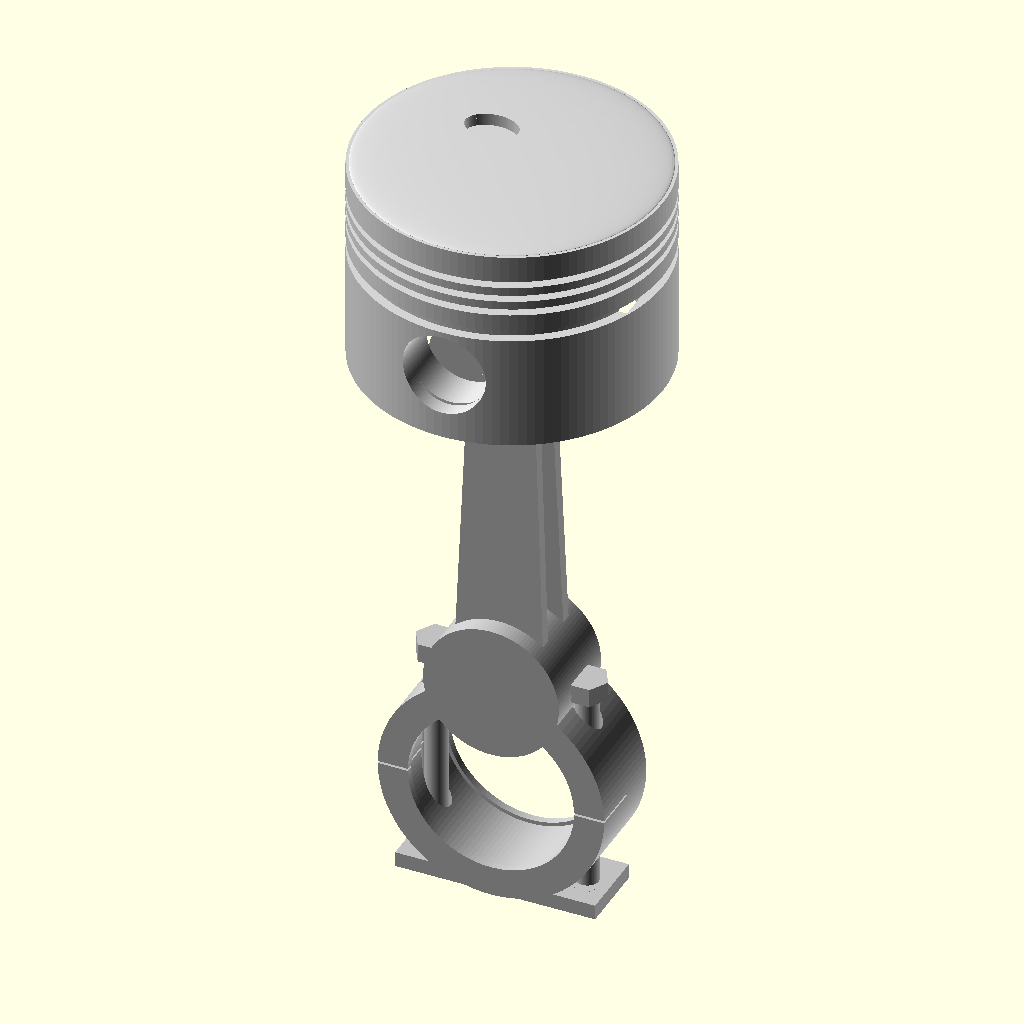
Cell 1: the model at its default parameters.
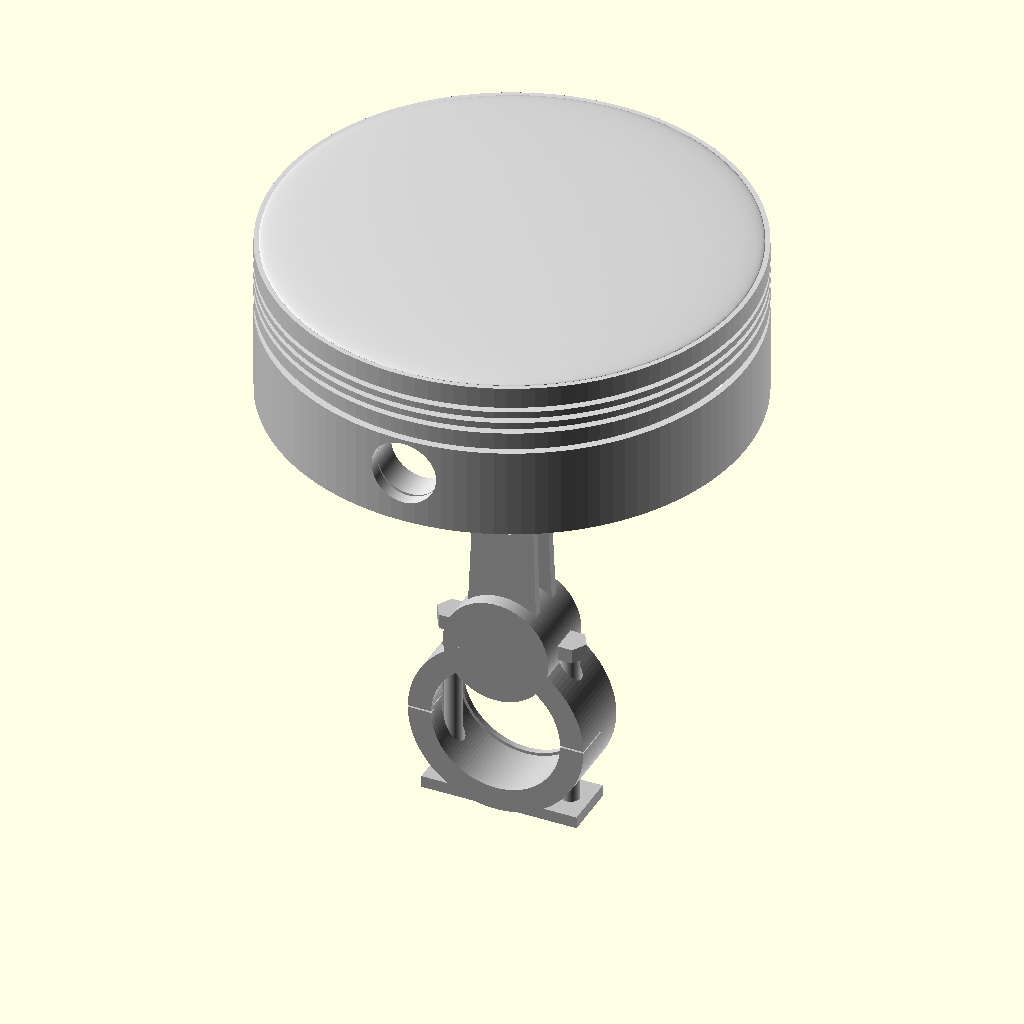
Cell 2 — piston_d set to 160, the other parameters unchanged.
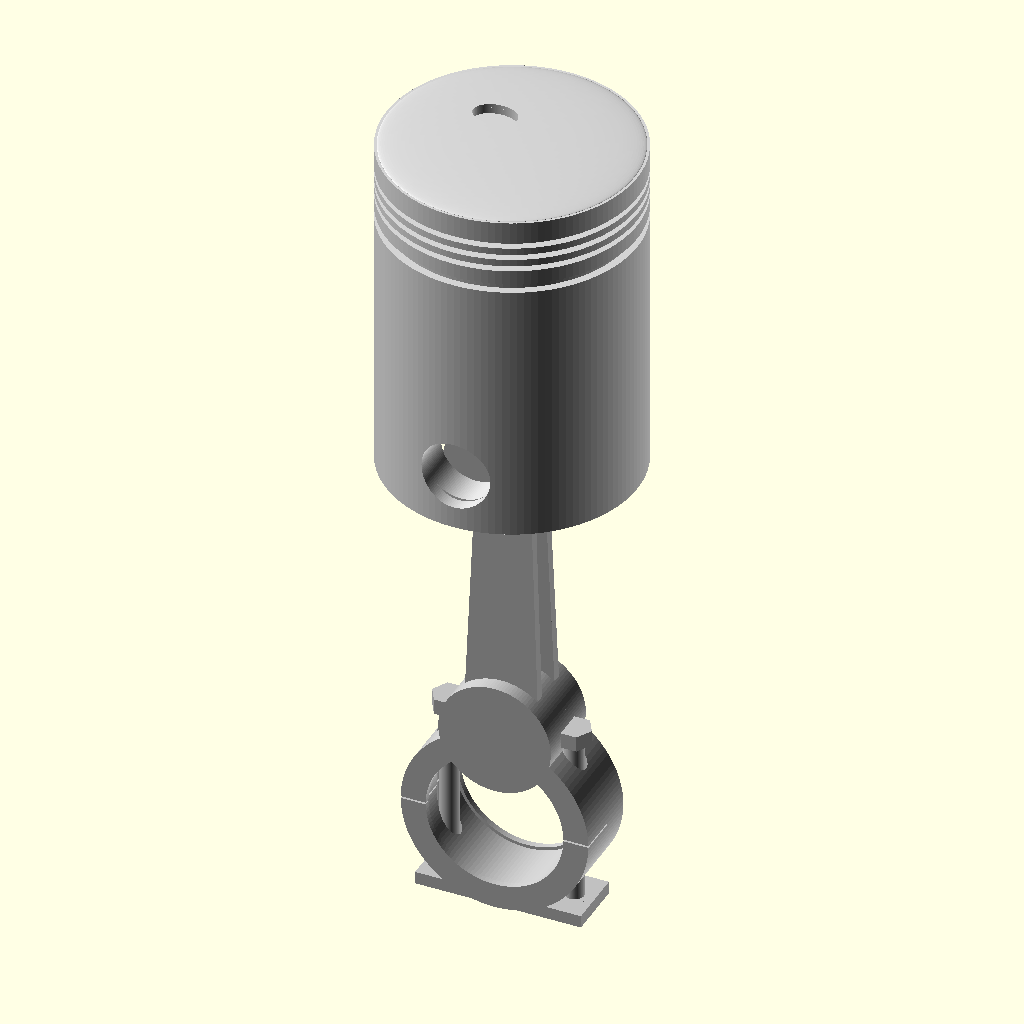
Cell 3: the same model with piston_h = 110.
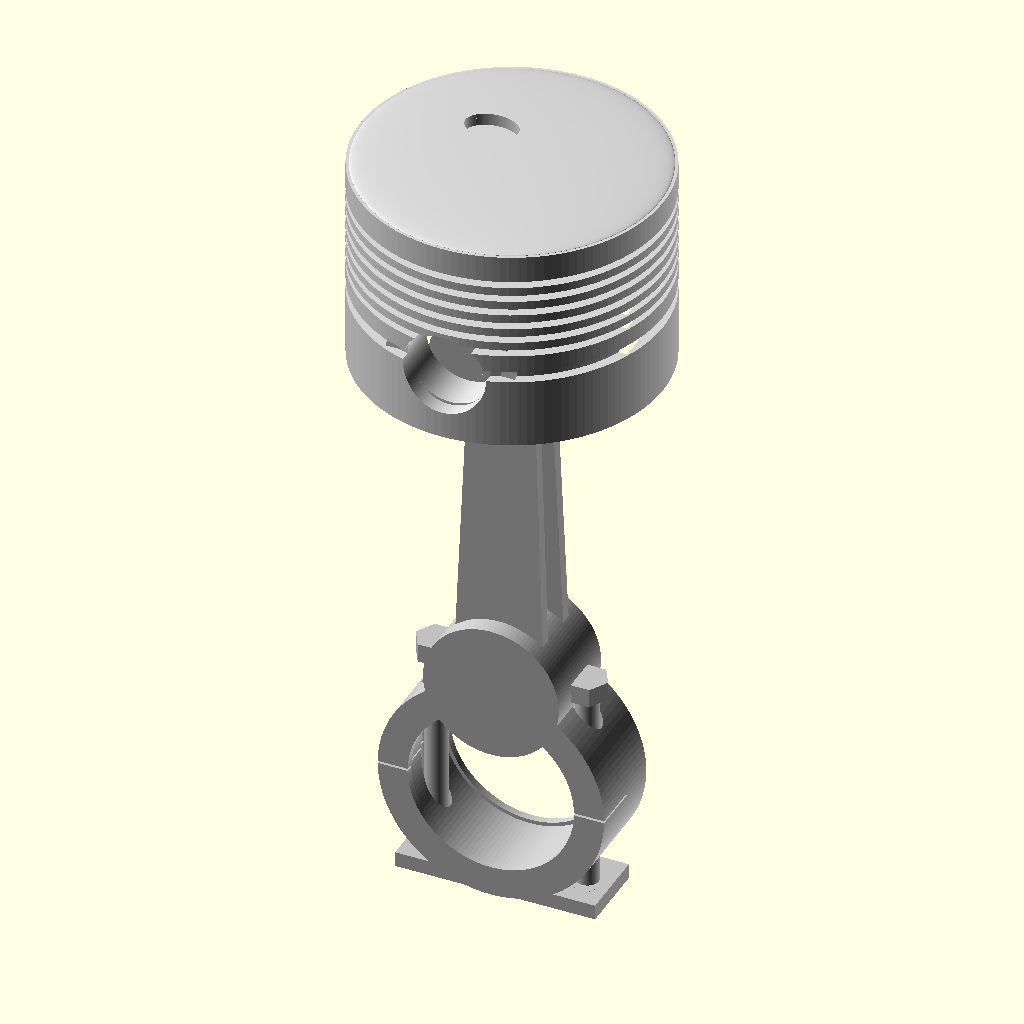
Cell 4: num_rings = 6 (everything else at default).
All cells are drawn from the same view direction (rotation 55°, 0°, 25°, orthographic, colour scheme Cornfield), but the view is re-fitted for each cell, so position and scale can differ between cells as well as the parameter.
The OpenSCAD source (projects/p3d-bench/demo/runs/image2cad_articraft_piston_24012_image_openscad_claude-reason/generated.scad):
// ============================================
// Piston and Connecting Rod Assembly
// ============================================

// === Piston Parameters ===
piston_d = 80;                // piston bore diameter
piston_h = 55;                // overall piston height
crown_thickness = 10;         // crown wall thickness
wall_thickness = 4;           // skirt wall thickness

// Ring grooves
num_rings = 3;                // compression rings
ring_groove_w = 1.8;          // groove width
ring_groove_depth = 2.5;      // groove depth into wall
ring_pitch = 4.0;             // center-to-center spacing
ring_top_offset = 8;          // top of piston to first groove center
oil_groove_w = 3.0;           // oil scraper groove width
oil_groove_gap = 3;           // gap below last compression ring

// Valve pocket on crown
valve_pocket_d = 14;
valve_pocket_depth = 2.0;
valve_pocket_x = -10;
valve_pocket_y = 10;

// Wrist pin
pin_d = 22;
pin_z_from_bottom = 18;      // center of pin from piston bottom edge

// === Connecting Rod Parameters ===
rod_cc = 140;                 // center-to-center length

// Small end (piston end)
se_od = 34;
se_id = 22;                   // matches pin diameter
se_width = 22;

// Big end (crank end)
be_od = 60;
be_id = 44;
be_width = 24;

// Beam (I-section)
beam_w_big = 24;              // flange width at big end
beam_w_small = 17;            // flange width at small end
beam_depth_big = 15;          // I-beam height at big end
beam_depth_small = 12;        // I-beam height at small end
web_t = 5;                    // web thickness
flange_t = 3.0;              // flange thickness

// Cap bolts
bolt_d = 7;
bolt_head_d = 11;
bolt_head_h = 5;
bolt_nut_h = 5;
bolt_spacing_x = 40;         // bolt center-to-center across big end
cap_gap = 0.6;               // visual split line thickness

// Smoothness
$fn = 120;

// === Helper Modules ===

// Ring groove cut (annular groove)
module ring_groove(outer_r, depth, width) {
    difference() {
        cylinder(h = width, r = outer_r + 0.1);
        cylinder(h = width, r = outer_r - depth);
    }
}

// Hexagonal prism for bolt heads/nuts
module hex_prism(d, h) {
    cylinder(h = h, d = d, $fn = 6);
}

// === Piston Module ===
module piston() {
    r = piston_d / 2;
    
    difference() {
        union() {
            // Main cylindrical body
            cylinder(h = piston_h, r = r);
            
            // Very subtle crown dome
            translate([0, 0, piston_h])
                scale([1, 1, 0.035])
                    sphere(r = r * 0.98);
        }
        
        // Hollow interior (open bottom)
        translate([0, 0, -0.1])
            cylinder(h = piston_h - crown_thickness + 0.1, r = r - wall_thickness);
        
        // Compression ring grooves
        for (i = [0 : num_rings - 1]) {
            gz = piston_h - ring_top_offset - i * ring_pitch - ring_groove_w / 2;
            translate([0, 0, gz])
                ring_groove(r, ring_groove_depth, ring_groove_w);
        }
        
        // Oil scraper ring groove
        oil_gz = piston_h - ring_top_offset - num_rings * ring_pitch - oil_groove_gap - oil_groove_w / 2;
        translate([0, 0, oil_gz])
            ring_groove(r, ring_groove_depth, oil_groove_w);
        
        // Valve relief pocket on crown
        translate([valve_pocket_x, valve_pocket_y, piston_h - valve_pocket_depth])
            scale([1, 0.7, 1])
                cylinder(h = valve_pocket_depth + 2, d = valve_pocket_d);
        
        // Wrist pin bore (through hole)
        translate([0, -(r + 1), pin_z_from_bottom])
            rotate([-90, 0, 0])
                cylinder(h = piston_d + 2, d = pin_d);
        
        // Interior cutouts for wrist pin clearance
        for (sx = [-1, 1]) {
            translate([sx * (r - wall_thickness - 3), 0, pin_z_from_bottom])
                rotate([0, 0, 0])
                    cube([8, pin_d + 6, pin_d + 6], center = true);
        }
    }
    
    // Internal wrist pin bosses
    difference() {
        union() {
            for (sy = [-1, 1]) {
                translate([0, sy * (r - wall_thickness - 6), pin_z_from_bottom])
                    rotate([90, 0, 0])
                        cylinder(h = 10, d = pin_d + 12, center = true);
            }
        }
        // Recut pin bore
        translate([0, -(r + 1), pin_z_from_bottom])
            rotate([-90, 0, 0])
                cylinder(h = piston_d + 2, d = pin_d);
        // Trim to interior only
        difference() {
            translate([0, 0, -1])
                cylinder(h = piston_h + 5, r = r + 5);
            translate([0, 0, -1])
                cylinder(h = piston_h + 5, r = r - 0.01);
        }
        // Trim below piston
        translate([-(r+5), -(r+5), -(r+5)])
            cube([piston_d + 10, piston_d + 10, r + 5]);
    }
}

// === Connecting Rod Beam (Tapered I-section) ===
module rod_beam() {
    small_z = rod_cc - se_od / 2;
    big_z = be_od / 2 + 2;
    beam_len = small_z - big_z;
    
    translate([0, 0, big_z]) {
        // Web (vertical plate connecting flanges)
        hull() {
            cube([web_t, beam_depth_big, 0.01], center = true);
            translate([0, 0, beam_len])
                cube([web_t * 0.85, beam_depth_small, 0.01], center = true);
        }
        
        // Front flange
        hull() {
            translate([0, beam_depth_big / 2 - flange_t / 2, 0])
                cube([beam_w_big, flange_t, 0.01], center = true);
            translate([0, beam_depth_small / 2 - flange_t / 2, beam_len])
                cube([beam_w_small, flange_t, 0.01], center = true);
        }
        
        // Rear flange
        hull() {
            translate([0, -(beam_depth_big / 2 - flange_t / 2), 0])
                cube([beam_w_big, flange_t, 0.01], center = true);
            translate([0, -(beam_depth_small / 2 - flange_t / 2), beam_len])
                cube([beam_w_small, flange_t, 0.01], center = true);
        }
    }
}

// === Small End ===
module small_end() {
    translate([0, 0, rod_cc]) {
        difference() {
            rotate([90, 0, 0])
                cylinder(h = se_width, d = se_od, center = true);
            rotate([90, 0, 0])
                cylinder(h = se_width + 2, d = se_id, center = true);
        }
    }
}

// === Big End with Split Cap ===
module big_end() {
    r_o = be_od / 2;
    r_i = be_id / 2;
    bx = bolt_spacing_x / 2;
    
    difference() {
        union() {
            // Main big end ring
            rotate([90, 0, 0])
                cylinder(h = be_width, d = be_od, center = true);
            
            // Bolt boss bridges connecting to big end
            for (sx = [-1, 1]) {
                hull() {
                    translate([sx * bx, 0, 0])
                        rotate([90, 0, 0])
                            cylinder(h = be_width * 0.8, d = bolt_d + 7, center = true);
                    translate([sx * (r_o * 0.7), 0, -r_o * 0.2])
                        rotate([90, 0, 0])
                            cylinder(h = be_width * 0.8, d = bolt_d + 5, center = true);
                }
            }
            
            // Bearing cap flat bottom surface
            translate([-bx - bolt_d/2 - 3, -be_width * 0.4, -(r_o + 1)])
                cube([bolt_spacing_x + bolt_d + 6, be_width * 0.8, 4]);
        }
        
        // Bore
        rotate([90, 0, 0])
            cylinder(h = be_width + 2, d = be_id, center = true);
        
        // Bearing insert chamfer (visual detail)
        rotate([90, 0, 0])
            cylinder(h = be_width - 4, d = be_id + 2, center = true);
        
        // Split line
        translate([-(be_od + 20), -(be_width + 1), -cap_gap / 2])
            cube([be_od * 2 + 40, be_width + 2, cap_gap]);
        
        // Bolt holes
        for (sx = [-1, 1]) {
            translate([sx * bx, 0, -(r_o + 10)])
                cylinder(h = be_od + 20, d = bolt_d + 0.5);
        }
    }
}

// === Cap Bolts ===
module cap_bolts() {
    r_o = be_od / 2;
    bx = bolt_spacing_x / 2;
    
    for (sx = [-1, 1]) {
        translate([sx * bx, 0, 0]) {
            // Bolt shaft (visual)
            color("DarkGray")
            translate([0, 0, -(r_o + 2)])
                cylinder(h = r_o * 2 + 4, d = bolt_d - 1);
            
            // Bolt head (on bottom / cap side)
            color("DarkGray")
            translate([0, 0, -(r_o + 2)])
                hex_prism(bolt_head_d, bolt_head_h);
            
            // Nut (on top side)
            color("DarkGray")
            translate([0, 0, r_o - bolt_nut_h + 2])
                hex_prism(bolt_head_d, bolt_nut_h);
        }
    }
}

// === Smooth transition from beam to small end ===
module beam_to_small_end() {
    sz = rod_cc - se_od / 2;
    hull() {
        translate([0, 0, sz - 0.01])
            rotate([90, 0, 0])
                cylinder(h = se_width, d = se_od, center = true);
        translate([0, 0, sz - 8]) {
            cube([beam_w_small, beam_depth_small, 0.01], center = true);
        }
    }
}

// === Smooth transition from beam to big end ===
module beam_to_big_end() {
    bz = be_od / 2 + 2;
    hull() {
        translate([0, 0, bz + 0.01])
            cube([beam_w_big, beam_depth_big, 0.01], center = true);
        translate([0, 0, bz - 3])
            rotate([90, 0, 0])
                cylinder(h = be_width, d = be_od * 0.6, center = true);
    }
}

// === Complete Connecting Rod ===
module connecting_rod() {
    color("Silver") {
        union() {
            small_end();
            rod_beam();
            beam_to_small_end();
            beam_to_big_end();
            big_end();
        }
        cap_bolts();
    }
}

// === Full Assembly ===
module piston_assembly() {
    // Connecting rod - big end at origin, extends up along Z
    connecting_rod();
    
    // Piston - positioned so wrist pin center aligns with small end center
    piston_z_offset = rod_cc - pin_z_from_bottom;
    color("LightGray")
        translate([0, 0, piston_z_offset])
            piston();
}

// === Render ===
piston_assembly();
Parameter table extracted from the source (name, type, default, range or options):
piston_d: number, default 80
piston_h: number, default 55
crown_thickness: number, default 10
wall_thickness: number, default 4
num_rings: number, default 3
ring_groove_w: number, default 1.8
ring_groove_depth: number, default 2.5
ring_pitch: number, default 4
ring_top_offset: number, default 8
oil_groove_w: number, default 3
oil_groove_gap: number, default 3
valve_pocket_d: number, default 14
valve_pocket_depth: number, default 2
valve_pocket_x: number, default -10
valve_pocket_y: number, default 10
pin_d: number, default 22
pin_z_from_bottom: number, default 18
rod_cc: number, default 140
se_od: number, default 34
se_id: number, default 22
se_width: number, default 22
be_od: number, default 60
be_id: number, default 44
be_width: number, default 24
beam_w_big: number, default 24
beam_w_small: number, default 17
beam_depth_big: number, default 15
beam_depth_small: number, default 12
web_t: number, default 5
flange_t: number, default 3
bolt_d: number, default 7
bolt_head_d: number, default 11
bolt_head_h: number, default 5
bolt_nut_h: number, default 5
bolt_spacing_x: number, default 40
cap_gap: number, default 0.6
